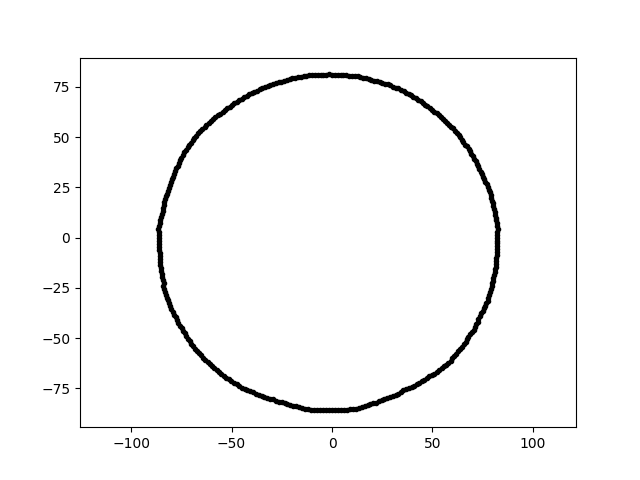

The table this chart was drawn from, first rows:
-1.577749015543065326e-14, -8.588865604034054968e+01, 1.600000000000000000e+01
4.972568210087034025e-15, 8.120820163902162392e+01, 1.600000000000000000e+01
3.936160256022422033e+01, 7.101021074265842969e+01, 1.600000000000000000e+01
6.284487680621190009e+01, -5.658578123971270912e+01, 1.600000000000000000e+01
-3.469068796931356502e+01, 7.439442042743064576e+01, 1.600000000000000000e+01
-1.276954621143836910e+01, 8.062374173418199064e+01, 1.600000000000000000e+01
-7.803581437374216989e+01, 3.312423796406103804e+01, 1.600000000000000000e+01
-5.125407739802072626e+01, -7.054518548106591425e+01, 1.600000000000000000e+01
-6.076616954465531251e+01, -6.292521061642787572e+01, 1.600000000000000000e+01
8.030477573545043413e+01, -2.002222935288938643e+01, 1.600000000000000000e+01
-8.587138042338411026e+01, -4.500328351958756912e+00, 1.600000000000000000e+01
2.774823430668147495e+01, 7.623764718734341272e+01, 1.600000000000000000e+01
-8.028114424894926060e+01, 2.764301479140402407e+01, 1.600000000000000000e+01
-9.016509373032945973e+00, -8.578635627994951562e+01, 1.600000000000000000e+01
-5.680646647821236428e+01, 6.091747717830098452e+01, 1.600000000000000000e+01
3.535249927500446887e+01, -7.581367935255619273e+01, 1.600000000000000000e+01
-6.296794357780159146e+01, -6.080743628576818338e+01, 1.600000000000000000e+01
-4.340926966142880872e+01, -7.518706057305286095e+01, 1.600000000000000000e+01
-5.318061814378258845e+01, 6.337819272923371727e+01, 1.600000000000000000e+01
-8.138859766359863102e+01, -3.124215550502299976e+01, 1.600000000000000000e+01
-5.626069749658108776e+01, -6.704888836340656155e+01, 1.600000000000000000e+01
7.861245707422473572e+01, -2.706843971920406489e+01, 1.600000000000000000e+01
-7.020781812085972717e+01, 4.735577127144394893e+01, 1.600000000000000000e+01
6.122846477289378697e+01, 5.322509240392459162e+01, 1.600000000000000000e+01
-8.578745843352015754e+01, 7.505430085634437809e+00, 1.600000000000000000e+01
-4.742503154371574681e+01, -7.302814448196933483e+01, 1.600000000000000000e+01
6.370519311258349404e+01, -5.537807950279047731e+01, 1.600000000000000000e+01
-5.806618606688279982e+01, 6.012929587846072366e+01, 1.600000000000000000e+01
-5.675153752253303097e+00, 8.115847976650084661e+01, 1.600000000000000000e+01
-8.622332142667880817e+01, 1.505033673829246688e+00, 1.600000000000000000e+01
-8.542950638593445944e+01, -1.200633413569251751e+01, 1.600000000000000000e+01
1.546578961395663576e+01, 7.956459006863248362e+01, 1.600000000000000000e+01
-5.092464621975729244e+01, 6.518057480137125026e+01, 1.600000000000000000e+01
-4.605130222088357073e+01, 6.827386322186607970e+01, 1.600000000000000000e+01
-4.231180525943283044e+01, 7.041866935448479126e+01, 1.600000000000000000e+01
5.716574226949749260e+01, 5.716574226949749260e+01, 1.600000000000000000e+01
5.202617107910469230e+01, 6.200237629244399784e+01, 1.600000000000000000e+01
-3.080484587335100954e+01, -8.024936712424458563e+01, 1.600000000000000000e+01
-6.025618154204085641e+01, 5.818871812788603393e+01, 1.600000000000000000e+01
-4.359947241534433005e+01, 6.977374115424835566e+01, 1.600000000000000000e+01
8.158274838727540157e+01, -1.146570755566290067e+01, 1.600000000000000000e+01
-7.272626150648603982e+01, 4.369834650834745560e+01, 1.600000000000000000e+01
8.204974617061232323e+01, 5.737477170485171918e+00, 1.600000000000000000e+01
5.796443162389134329e+01, -6.215924276782625668e+01, 1.600000000000000000e+01
5.989803782891858219e+00, -8.565818484232715946e+01, 1.600000000000000000e+01
7.214808091231711273e+01, 3.676128335700878580e+01, 1.600000000000000000e+01
-7.992841700036512975e+01, -3.558642401986501369e+01, 1.600000000000000000e+01
-4.209354723218410044e+01, -7.593876939563342887e+01, 1.600000000000000000e+01
-8.087722978473001945e+01, -3.267652190592719563e+01, 1.600000000000000000e+01
8.216803614994022098e+01, -4.306244302667062485e+00, 1.600000000000000000e+01
7.181224223006738328e+01, -4.314914832011543666e+01, 1.600000000000000000e+01
-6.926655712009922183e+01, 4.850096544132689758e+01, 1.600000000000000000e+01
-1.197463263446648973e+01, -8.520393848395647751e+01, 1.600000000000000000e+01
-8.371538909922217897e+01, -2.243147090319379799e+01, 1.600000000000000000e+01
-1.415603932285224431e+01, 8.028288844948534120e+01, 1.600000000000000000e+01
2.908658723670200885e+01, 7.577315033959467883e+01, 1.600000000000000000e+01
6.769195813291536012e+01, -4.918108638752139683e+01, 1.600000000000000000e+01
-5.731959768716925652e+01, -6.593865429393795807e+01, 1.600000000000000000e+01
-5.253670103646221889e+01, -6.971855705545681303e+01, 1.600000000000000000e+01
1.824357160479870288e+01, 7.902159026696108413e+01, 1.600000000000000000e+01
-3.219638230600816797e+01, -7.968884257316578612e+01, 1.600000000000000000e+01
... 299 more rows
